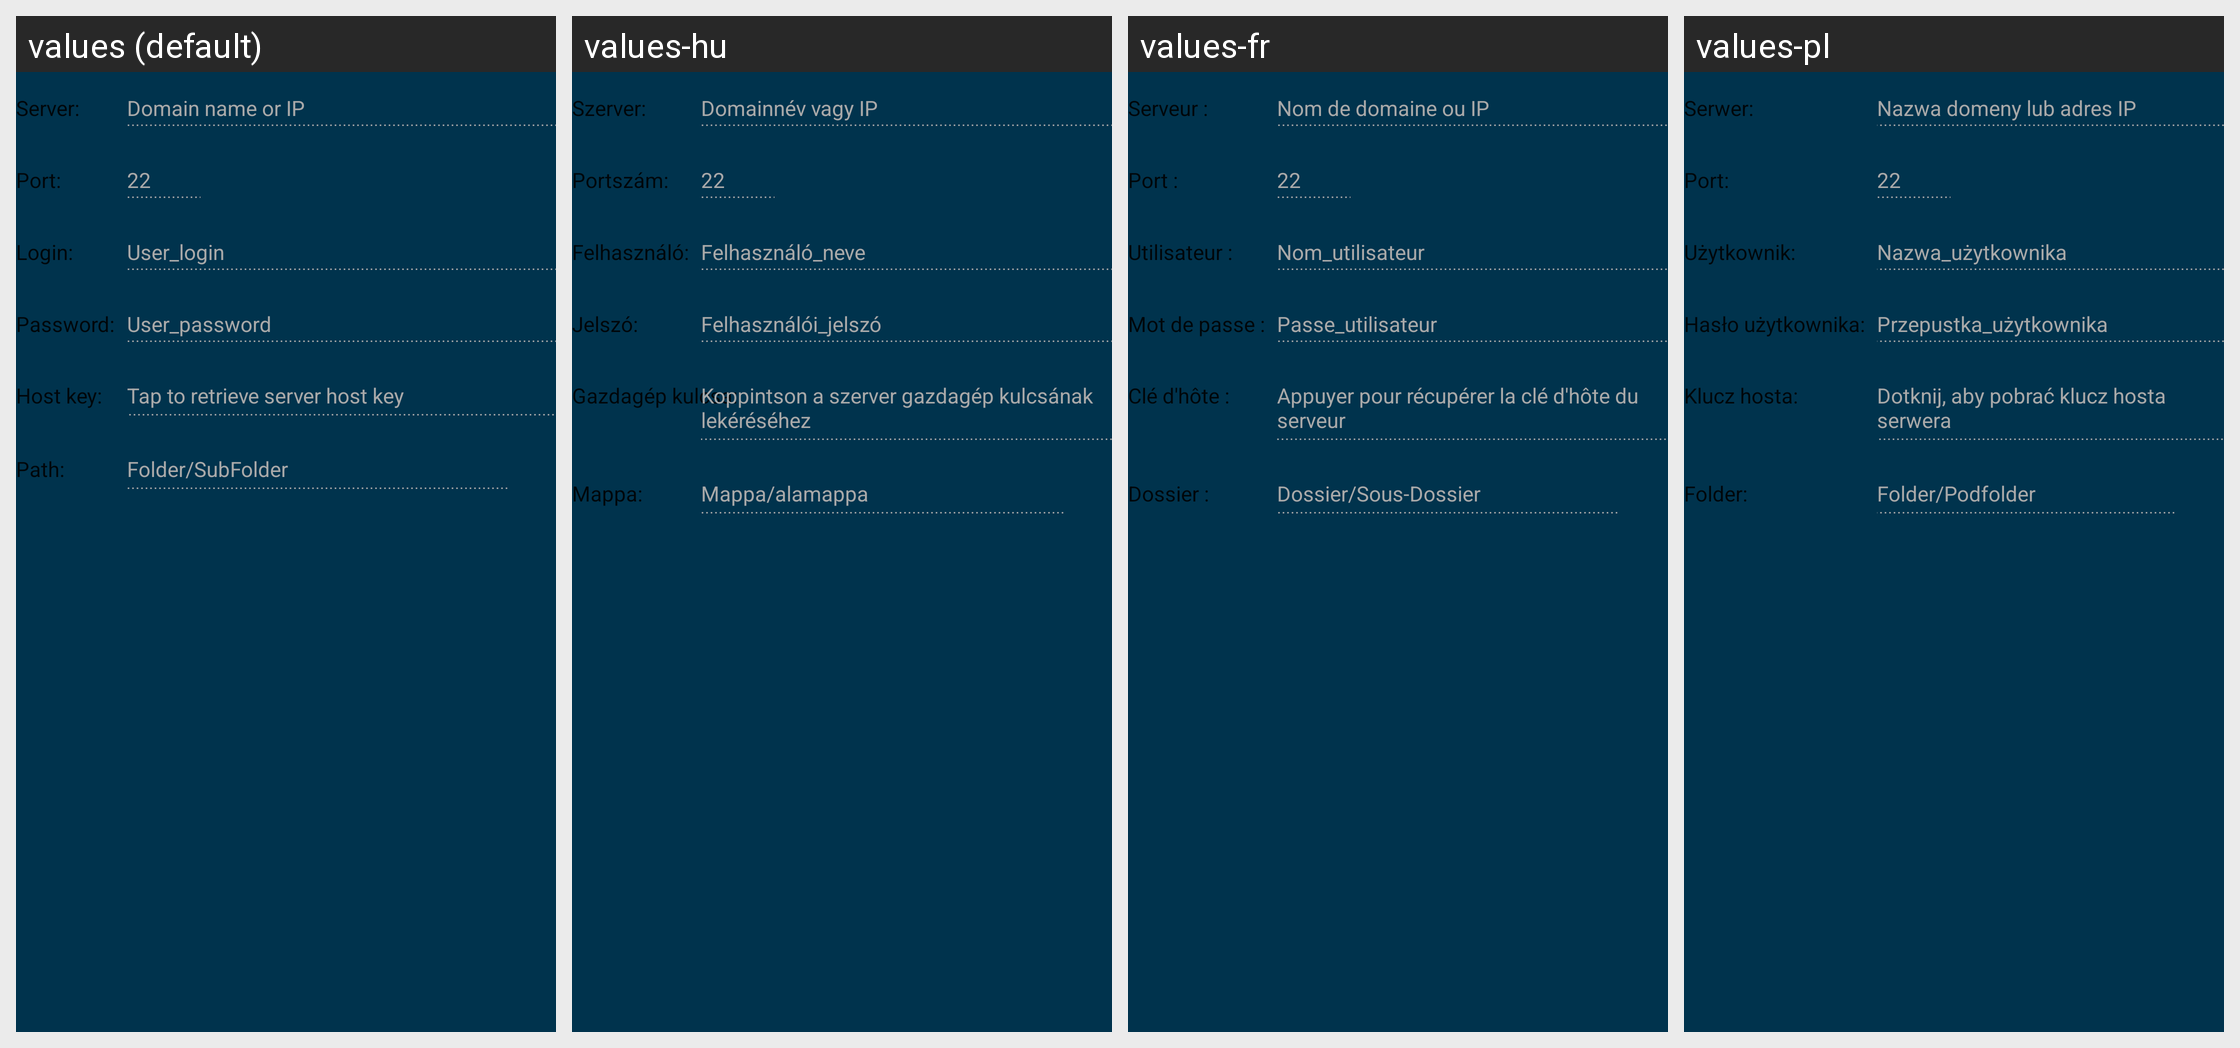

Translations of the strings shown on this Android screen, per locale in the grid:
Android screen res/layout/fragment_target_sftp.xml rendered under 4 locales, left to right: values (default), values-hu, values-fr, values-pl. Device: Nexus 5 (rendered at 1080×1920; each locale shown at half size, 540×960, under a caption strip naming it); theme AppTheme.
Other locales in the repository, not shown: values-bn, values-cs, values-de, values-el, values-es, values-hi, values-in, values-it, values-ja, values-ko, values-nl, values-pt, values-ro, values-ru, values-sv, values-tr, values-uk, values-zh.
Strings drawn on this screen, with the default value and each locale's value (text and hints the layout hard-codes, and strings that could not be matched under every locale, appear in the picture but are not listed):

target_common_server
  values: Server:
  values-hu: Szerver:
  values-fr: Serveur :
  values-pl: Serwer:

target_common_server_hint
  values: Domain name or IP
  values-hu: Domainnév vagy IP
  values-fr: Nom de domaine ou IP
  values-pl: Nazwa domeny lub adres IP

target_common_port
  values: Port:
  values-hu: Portszám:
  values-fr: Port :
  values-pl: Port:

target_sftp_port_hint
  values: 22
  values-hu: 22  [not translated; the default value is used]
  values-fr: 22  [not translated; the default value is used]
  values-pl: 22  [not translated; the default value is used]

target_common_login
  values: Login:
  values-hu: Felhasználó:
  values-fr: Utilisateur :
  values-pl: Użytkownik:

target_common_login_hint
  values: User_login
  values-hu: Felhasználó_neve
  values-fr: Nom_utilisateur
  values-pl: Nazwa_użytkownika

target_common_password
  values: Password:
  values-hu: Jelszó:
  values-fr: Mot de passe :
  values-pl: Hasło użytkownika:

target_common_password_hint
  values: User_password
  values-hu: Felhasználói_jelszó
  values-fr: Passe_utilisateur
  values-pl: Przepustka_użytkownika

target_common_hostkey
  values: Host key:
  values-hu: Gazdagép kulcsa:
  values-fr: Clé d'hôte :
  values-pl: Klucz hosta:

target_common_hostkey_hint
  values: Tap to retrieve server host key
  values-hu: Koppintson a szerver gazdagép kulcsának lekéréséhez
  values-fr: Appuyer pour récupérer la clé d'hôte du serveur
  values-pl: Dotknij, aby pobrać klucz hosta serwera

target_common_path
  values: Path:
  values-hu: Mappa:
  values-fr: Dossier :
  values-pl: Folder:

target_common_path_hint
  values: Folder/SubFolder
  values-hu: Mappa/alamappa
  values-fr: Dossier/Sous-Dossier
  values-pl: Folder/Podfolder
